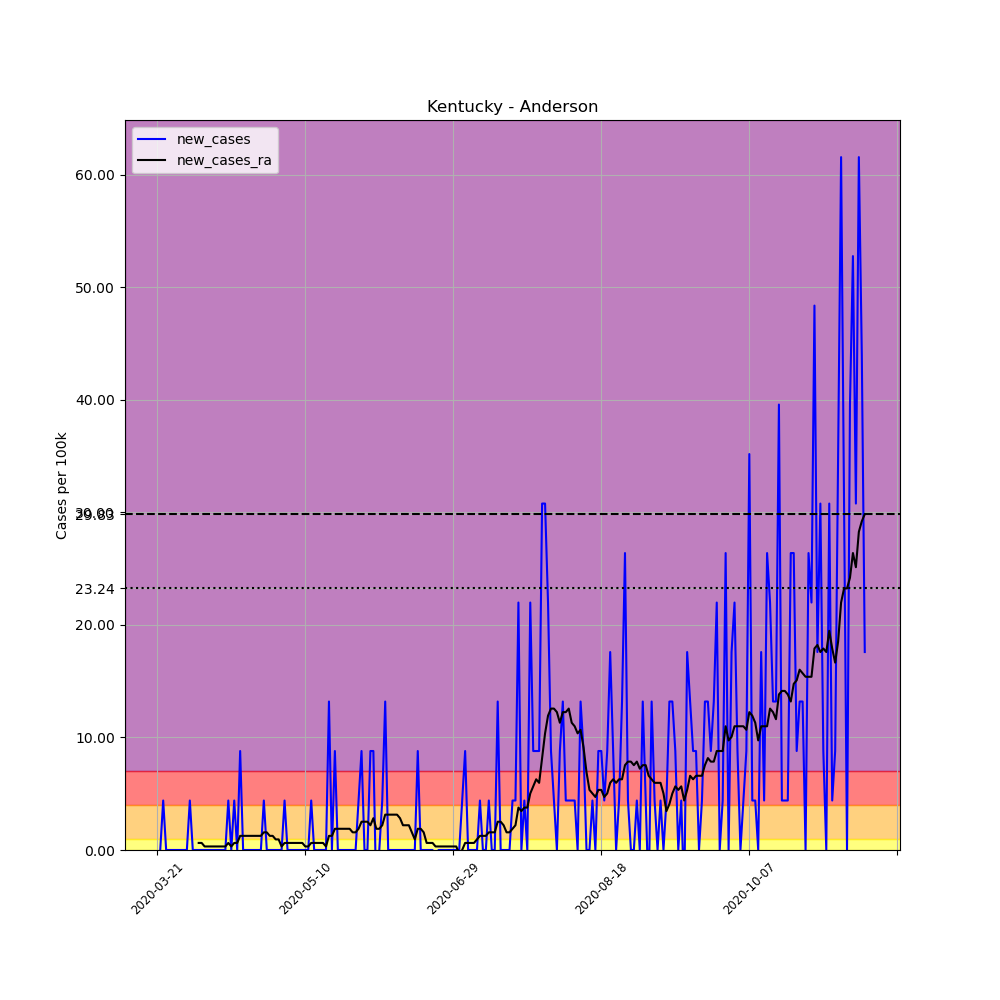

Data behind this chart, as committed beside it:
, date, county, state, fips, cases, deaths, COUNTY, STNAME, CTYNAME, POPESTIMATE2019, per_100k, new_cases, new_cases_ra
228700, 2020-03-21, Anderson, Kentucky, 21005, 1, 1, 5, Kentucky, Anderson, 22747, 4.396, , 
228701, 2020-03-22, Anderson, Kentucky, 21005, 1, 1, 5, Kentucky, Anderson, 22747, 4.396, 0.0, 
228702, 2020-03-23, Anderson, Kentucky, 21005, 2, 1, 5, Kentucky, Anderson, 22747, 8.792, 4.396, 
228703, 2020-03-24, Anderson, Kentucky, 21005, 2, 1, 5, Kentucky, Anderson, 22747, 8.792, 0.0, 
228704, 2020-03-25, Anderson, Kentucky, 21005, 2, 1, 5, Kentucky, Anderson, 22747, 8.792, 0.0, 
228705, 2020-03-26, Anderson, Kentucky, 21005, 2, 1, 5, Kentucky, Anderson, 22747, 8.792, 0.0, 
228706, 2020-03-27, Anderson, Kentucky, 21005, 2, 1, 5, Kentucky, Anderson, 22747, 8.792, 0.0, 
228707, 2020-03-28, Anderson, Kentucky, 21005, 2, 1, 5, Kentucky, Anderson, 22747, 8.792, 0.0, 
228708, 2020-03-29, Anderson, Kentucky, 21005, 2, 1, 5, Kentucky, Anderson, 22747, 8.792, 0.0, 
228709, 2020-03-30, Anderson, Kentucky, 21005, 2, 1, 5, Kentucky, Anderson, 22747, 8.792, 0.0, 
228710, 2020-03-31, Anderson, Kentucky, 21005, 2, 1, 5, Kentucky, Anderson, 22747, 8.792, 0.0, 
228711, 2020-04-01, Anderson, Kentucky, 21005, 3, 1, 5, Kentucky, Anderson, 22747, 13.19, 4.396, 
228712, 2020-04-02, Anderson, Kentucky, 21005, 3, 1, 5, Kentucky, Anderson, 22747, 13.19, 0.0, 
228713, 2020-04-03, Anderson, Kentucky, 21005, 3, 1, 5, Kentucky, Anderson, 22747, 13.19, 0.0, 
228714, 2020-04-04, Anderson, Kentucky, 21005, 3, 1, 5, Kentucky, Anderson, 22747, 13.19, 0.0, 0.628
228715, 2020-04-05, Anderson, Kentucky, 21005, 3, 1, 5, Kentucky, Anderson, 22747, 13.19, 0.0, 0.628
228716, 2020-04-06, Anderson, Kentucky, 21005, 3, 1, 5, Kentucky, Anderson, 22747, 13.19, 0.0, 0.314
228717, 2020-04-07, Anderson, Kentucky, 21005, 3, 1, 5, Kentucky, Anderson, 22747, 13.19, 0.0, 0.314
228718, 2020-04-08, Anderson, Kentucky, 21005, 3, 1, 5, Kentucky, Anderson, 22747, 13.19, 0.0, 0.314
228719, 2020-04-09, Anderson, Kentucky, 21005, 3, 1, 5, Kentucky, Anderson, 22747, 13.19, 0.0, 0.314
228720, 2020-04-10, Anderson, Kentucky, 21005, 3, 1, 5, Kentucky, Anderson, 22747, 13.19, 0.0, 0.314
228721, 2020-04-11, Anderson, Kentucky, 21005, 3, 1, 5, Kentucky, Anderson, 22747, 13.19, 0.0, 0.314
228722, 2020-04-12, Anderson, Kentucky, 21005, 3, 1, 5, Kentucky, Anderson, 22747, 13.19, 0.0, 0.314
228723, 2020-04-13, Anderson, Kentucky, 21005, 3, 1, 5, Kentucky, Anderson, 22747, 13.19, 0.0, 0.314
228724, 2020-04-14, Anderson, Kentucky, 21005, 4, 1, 5, Kentucky, Anderson, 22747, 17.58, 4.396, 0.628
228725, 2020-04-15, Anderson, Kentucky, 21005, 4, 1, 5, Kentucky, Anderson, 22747, 17.58, 0.0, 0.314
228726, 2020-04-16, Anderson, Kentucky, 21005, 5, 1, 5, Kentucky, Anderson, 22747, 21.98, 4.396, 0.628
228727, 2020-04-17, Anderson, Kentucky, 21005, 5, 1, 5, Kentucky, Anderson, 22747, 21.98, 0.0, 0.628
228728, 2020-04-18, Anderson, Kentucky, 21005, 7, 1, 5, Kentucky, Anderson, 22747, 30.77, 8.792, 1.256
228729, 2020-04-19, Anderson, Kentucky, 21005, 7, 1, 5, Kentucky, Anderson, 22747, 30.77, 0.0, 1.256
228730, 2020-04-20, Anderson, Kentucky, 21005, 7, 1, 5, Kentucky, Anderson, 22747, 30.77, 0.0, 1.256
228731, 2020-04-21, Anderson, Kentucky, 21005, 7, 1, 5, Kentucky, Anderson, 22747, 30.77, 0.0, 1.256
228732, 2020-04-22, Anderson, Kentucky, 21005, 7, 1, 5, Kentucky, Anderson, 22747, 30.77, 0.0, 1.256
228733, 2020-04-23, Anderson, Kentucky, 21005, 7, 1, 5, Kentucky, Anderson, 22747, 30.77, 0.0, 1.256
228734, 2020-04-24, Anderson, Kentucky, 21005, 7, 1, 5, Kentucky, Anderson, 22747, 30.77, 0.0, 1.256
228735, 2020-04-25, Anderson, Kentucky, 21005, 7, 1, 5, Kentucky, Anderson, 22747, 30.77, 0.0, 1.256
228736, 2020-04-26, Anderson, Kentucky, 21005, 8, 1, 5, Kentucky, Anderson, 22747, 35.17, 4.396, 1.57
228737, 2020-04-27, Anderson, Kentucky, 21005, 8, 1, 5, Kentucky, Anderson, 22747, 35.17, 0.0, 1.57
228738, 2020-04-28, Anderson, Kentucky, 21005, 8, 1, 5, Kentucky, Anderson, 22747, 35.17, 0.0, 1.256
228739, 2020-04-29, Anderson, Kentucky, 21005, 8, 1, 5, Kentucky, Anderson, 22747, 35.17, 0.0, 1.256
228740, 2020-04-30, Anderson, Kentucky, 21005, 8, 1, 5, Kentucky, Anderson, 22747, 35.17, 0.0, 0.942
228741, 2020-05-01, Anderson, Kentucky, 21005, 8, 1, 5, Kentucky, Anderson, 22747, 35.17, 0.0, 0.942
228742, 2020-05-02, Anderson, Kentucky, 21005, 8, 1, 5, Kentucky, Anderson, 22747, 35.17, 0.0, 0.314
228743, 2020-05-03, Anderson, Kentucky, 21005, 9, 1, 5, Kentucky, Anderson, 22747, 39.57, 4.396, 0.628
228744, 2020-05-04, Anderson, Kentucky, 21005, 9, 1, 5, Kentucky, Anderson, 22747, 39.57, 0.0, 0.628
228745, 2020-05-05, Anderson, Kentucky, 21005, 9, 1, 5, Kentucky, Anderson, 22747, 39.57, 0.0, 0.628
228746, 2020-05-06, Anderson, Kentucky, 21005, 9, 1, 5, Kentucky, Anderson, 22747, 39.57, 0.0, 0.628
228747, 2020-05-07, Anderson, Kentucky, 21005, 9, 1, 5, Kentucky, Anderson, 22747, 39.57, 0.0, 0.628
228748, 2020-05-08, Anderson, Kentucky, 21005, 9, 1, 5, Kentucky, Anderson, 22747, 39.57, 0.0, 0.628
228749, 2020-05-09, Anderson, Kentucky, 21005, 9, 1, 5, Kentucky, Anderson, 22747, 39.57, 0.0, 0.628
228750, 2020-05-10, Anderson, Kentucky, 21005, 9, 1, 5, Kentucky, Anderson, 22747, 39.57, 0.0, 0.314
228751, 2020-05-11, Anderson, Kentucky, 21005, 9, 1, 5, Kentucky, Anderson, 22747, 39.57, 0.0, 0.314
228752, 2020-05-12, Anderson, Kentucky, 21005, 10, 1, 5, Kentucky, Anderson, 22747, 43.96, 4.396, 0.628
228753, 2020-05-13, Anderson, Kentucky, 21005, 10, 1, 5, Kentucky, Anderson, 22747, 43.96, 0.0, 0.628
228754, 2020-05-14, Anderson, Kentucky, 21005, 10, 1, 5, Kentucky, Anderson, 22747, 43.96, 0.0, 0.628
228755, 2020-05-15, Anderson, Kentucky, 21005, 10, 1, 5, Kentucky, Anderson, 22747, 43.96, 0.0, 0.628
228756, 2020-05-16, Anderson, Kentucky, 21005, 10, 1, 5, Kentucky, Anderson, 22747, 43.96, 0.0, 0.628
228757, 2020-05-17, Anderson, Kentucky, 21005, 10, 1, 5, Kentucky, Anderson, 22747, 43.96, 0.0, 0.314
228758, 2020-05-18, Anderson, Kentucky, 21005, 13, 1, 5, Kentucky, Anderson, 22747, 57.15, 13.19, 1.256
228759, 2020-05-19, Anderson, Kentucky, 21005, 13, 1, 5, Kentucky, Anderson, 22747, 57.15, 0.0, 1.256
... 180 more rows
